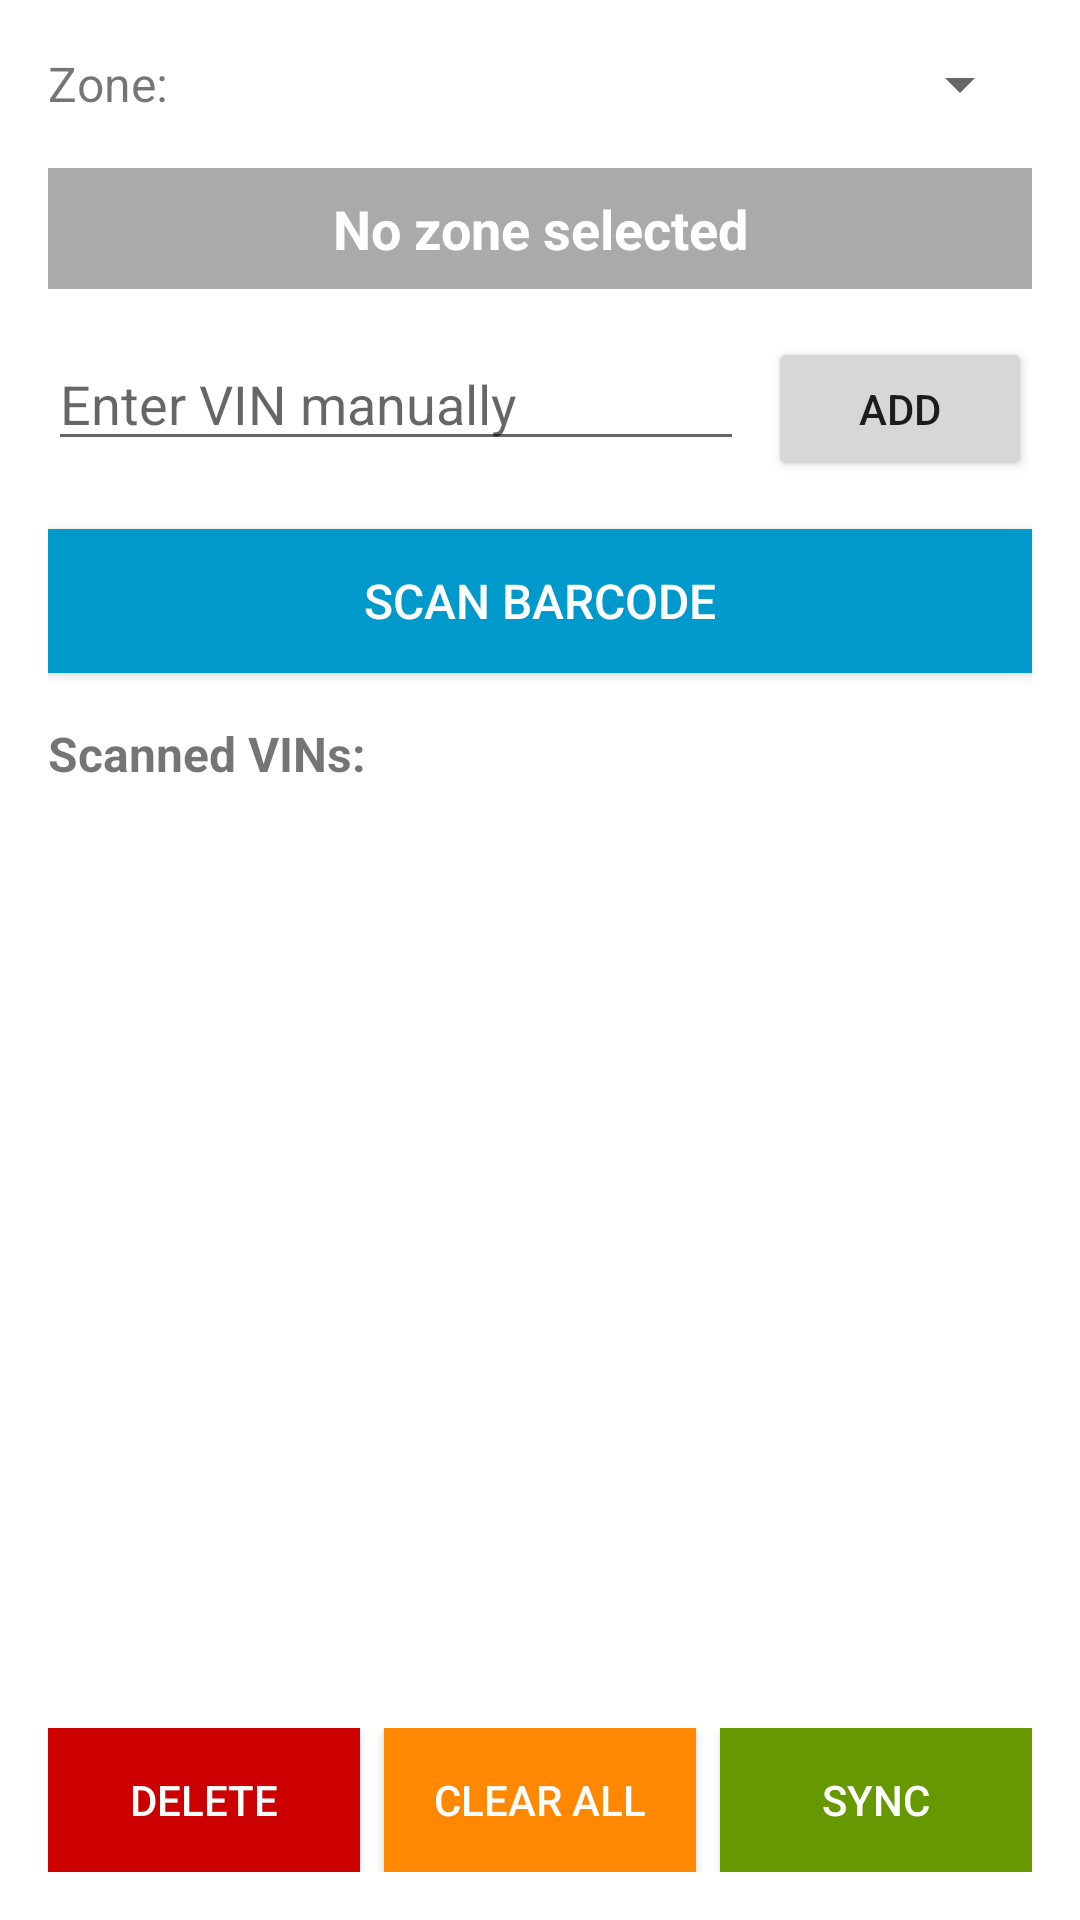

This screen was rendered from an Android layout file. Write that file and the resources it references.
<!-- AndroidManifest.xml: application theme Theme.InventoryScannerAndroid -->
<!-- res/layout/activity_main.xml -->
<?xml version="1.0" encoding="utf-8"?>
<FrameLayout xmlns:android="http://schemas.android.com/apk/res/android"
    android:layout_width="match_parent"
    android:layout_height="match_parent">

    
    <LinearLayout
        android:layout_width="match_parent"
        android:layout_height="match_parent"
        android:orientation="vertical"
        android:padding="16dp">

        
        <LinearLayout
            android:layout_width="match_parent"
            android:layout_height="wrap_content"
            android:layout_marginBottom="16dp"
            android:orientation="horizontal">

            <TextView
                android:layout_width="wrap_content"
                android:layout_height="wrap_content"
                android:layout_gravity="center_vertical"
                android:layout_marginEnd="8dp"
                android:text="Zone:"
                android:textSize="16sp" />

            <Spinner
                android:id="@+id/spinnerZone"
                android:layout_width="0dp"
                android:layout_height="wrap_content"
                android:layout_weight="1" />

        </LinearLayout>

        
        <TextView
            android:id="@+id/textCurrentZone"
            android:layout_width="match_parent"
            android:layout_height="wrap_content"
            android:layout_marginBottom="16dp"
            android:background="@android:color/darker_gray"
            android:gravity="center"
            android:padding="8dp"
            android:text="No zone selected"
            android:textColor="@android:color/white"
            android:textSize="18sp"
            android:textStyle="bold" />

        
        <LinearLayout
            android:layout_width="match_parent"
            android:layout_height="wrap_content"
            android:layout_marginBottom="16dp"
            android:orientation="horizontal">

            <EditText
                android:id="@+id/editManualVin"
                android:layout_width="0dp"
                android:layout_height="wrap_content"
                android:layout_weight="1"
                android:hint="Enter VIN manually"
                android:inputType="textCapCharacters"
                android:maxLength="17" />

            <Button
                android:id="@+id/btnManualAdd"
                android:layout_width="wrap_content"
                android:layout_height="wrap_content"
                android:layout_marginStart="8dp"
                android:text="Add" />

        </LinearLayout>

        
        <Button
            android:id="@+id/btnScan"
            android:layout_width="match_parent"
            android:layout_height="wrap_content"
            android:layout_marginBottom="16dp"
            android:background="@android:color/holo_blue_dark"
            android:padding="12dp"
            android:text="Scan Barcode"
            android:textColor="@android:color/white"
            android:textSize="16sp" />

        
        <LinearLayout
            android:id="@+id/layoutFeatures"
            android:layout_width="match_parent"
            android:layout_height="wrap_content"
            android:orientation="horizontal"
            android:gravity="center">
        </LinearLayout>
        
        
        <TextView
            android:layout_width="match_parent"
            android:layout_height="wrap_content"
            android:layout_marginBottom="8dp"
            android:text="Scanned VINs:"
            android:textSize="16sp"
            android:textStyle="bold" />

        <ListView
            android:id="@+id/listVins"
            android:layout_width="match_parent"
            android:layout_height="0dp"
            android:layout_marginBottom="16dp"
            android:layout_weight="1"
            android:background="@android:color/background_light"
            android:divider="@android:color/darker_gray"
            android:dividerHeight="1dp" />

        
        <LinearLayout
            android:layout_width="match_parent"
            android:layout_height="wrap_content"
            android:orientation="horizontal">

            <Button
                android:id="@+id/btnDelete"
                android:layout_width="0dp"
                android:layout_height="wrap_content"
                android:layout_marginEnd="8dp"
                android:layout_weight="1"
                android:background="@android:color/holo_red_dark"
                android:text="Delete"
                android:textColor="@android:color/white" />

            <Button
                android:id="@+id/btnClear"
                android:layout_width="0dp"
                android:layout_height="wrap_content"
                android:layout_marginEnd="8dp"
                android:layout_weight="1"
                android:background="@android:color/holo_orange_dark"
                android:text="Clear All"
                android:textColor="@android:color/white" />

            <Button
                android:id="@+id/btnSync"
                android:layout_width="0dp"
                android:layout_height="wrap_content"
                android:layout_weight="1"
                android:background="@android:color/holo_green_dark"
                android:text="Sync"
                android:textColor="@android:color/white" />

        </LinearLayout>

    </LinearLayout>

    
    <LinearLayout
        android:id="@+id/loadingView"
        android:layout_width="match_parent"
        android:layout_height="match_parent"
        android:orientation="vertical"
        android:gravity="center"
        android:background="#80000000"
        android:visibility="gone">

        <ProgressBar
            android:layout_width="wrap_content"
            android:layout_height="wrap_content"
            android:layout_marginBottom="16dp" />

        <TextView
            android:layout_width="wrap_content"
            android:layout_height="wrap_content"
            android:text="Loading zones and features..."
            android:textColor="@android:color/white"
            android:textSize="16sp" />

    </LinearLayout>

</FrameLayout>
<!-- resources referenced by this layout -->
<resources>
  <style name="Theme.InventoryScannerAndroid" parent="Theme.MaterialComponents.DayNight.DarkActionBar">
          
          <item name="colorPrimary">@color/purple_500</item>
          <item name="colorPrimaryVariant">@color/purple_700</item>
          <item name="colorOnPrimary">@color/white</item>
          
          <item name="colorSecondary">@color/teal_200</item>
          <item name="colorSecondaryVariant">@color/teal_700</item>
          <item name="colorOnSecondary">@color/black</item>
          
          <item name="android:statusBarColor">?attr/colorPrimaryVariant</item>
          
      </style>
  <color name="purple_500">@color/ic_launcher_background</color>
  <color name="purple_700">@color/ic_launcher_background</color>
  <color name="white">#FFFFFF</color>
  <color name="teal_200">@color/ic_launcher_background</color>
  <color name="teal_700">@color/ic_launcher_background</color>
  <color name="black">#000000</color>
  <color name="ic_launcher_background">#397C65</color>
</resources>
